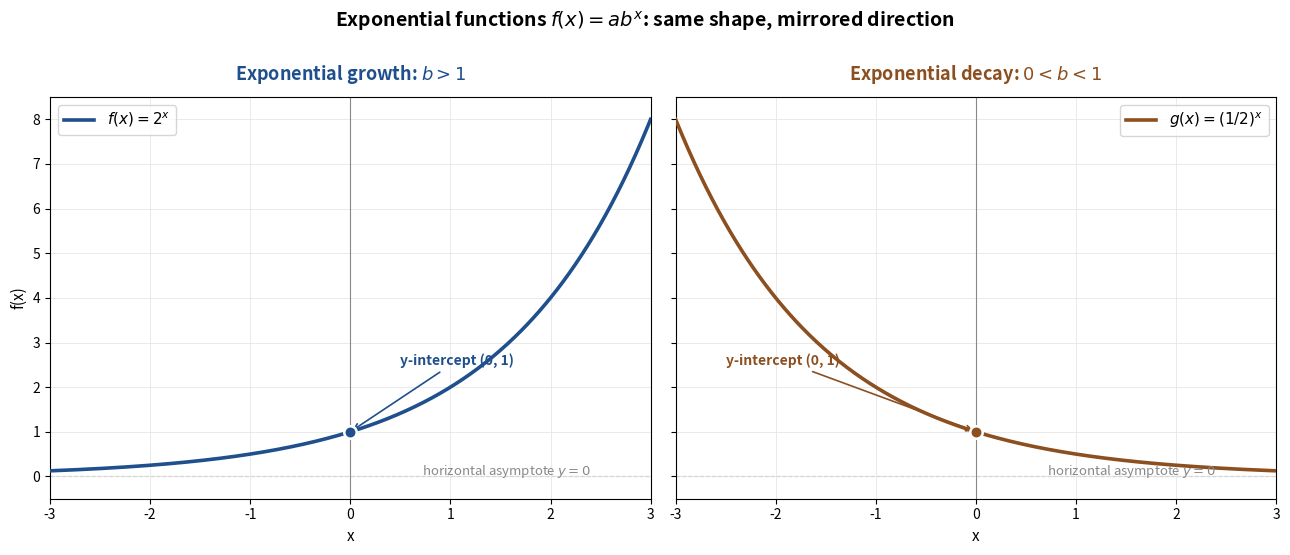

Recreate this plot in Python.
"""Generate ch4_fig1_growth_decay.png — exponential growth vs decay graphs.

Side-by-side: f(x) = 2^x (growth) and g(x) = (1/2)^x (decay). Shows the
y-intercept at (0, 1), horizontal asymptote y=0, and the mirror-image
structure of growth and decay around the y-axis.
"""
import math
import numpy as np
import matplotlib.pyplot as plt

BLUE_EDGE = '#1f4f8c'
ORANGE_EDGE = '#8c4f1f'
GREEN_EDGE = '#3d7530'
TEXT = '#222'
MUTE = '#888'
GRID = '#e6e6e6'

fig, (ax1, ax2) = plt.subplots(1, 2, figsize=(13, 5.5), sharey=True)

x = np.linspace(-3, 3, 400)
growth = 2 ** x
decay = 0.5 ** x

# Growth panel
ax1.axhline(0, color=MUTE, lw=0.8, linestyle='--', zorder=1)
ax1.plot(x, growth, color=BLUE_EDGE, linewidth=2.6, zorder=3, label=r'$f(x) = 2^x$')
ax1.scatter([0], [1], s=80, color=BLUE_EDGE, edgecolor='white', linewidth=1.8, zorder=5)
ax1.annotate('y-intercept (0, 1)', xy=(0, 1), xytext=(0.5, 2.5), fontsize=10,
             color=BLUE_EDGE, fontweight='bold',
             arrowprops=dict(arrowstyle='->', color=BLUE_EDGE, lw=1.2))
ax1.text(2.4, 0.3, r'horizontal asymptote $y=0$', fontsize=9.5, color=MUTE,
         ha='right', va='top', style='italic')
ax1.set_xlim(-3, 3); ax1.set_ylim(-0.5, 8.5)
ax1.grid(True, color=GRID, lw=0.6); ax1.axvline(0, color=MUTE, lw=0.8)
ax1.set_xlabel('x', fontsize=11); ax1.set_ylabel('f(x)', fontsize=11)
ax1.set_title(r'Exponential growth: $b > 1$', fontsize=13, pad=12, color=BLUE_EDGE, fontweight='bold')
ax1.legend(loc='upper left', fontsize=11)

# Decay panel
ax2.axhline(0, color=MUTE, lw=0.8, linestyle='--', zorder=1)
ax2.plot(x, decay, color=ORANGE_EDGE, linewidth=2.6, zorder=3, label=r'$g(x) = (1/2)^x$')
ax2.scatter([0], [1], s=80, color=ORANGE_EDGE, edgecolor='white', linewidth=1.8, zorder=5)
ax2.annotate('y-intercept (0, 1)', xy=(0, 1), xytext=(-2.5, 2.5), fontsize=10,
             color=ORANGE_EDGE, fontweight='bold',
             arrowprops=dict(arrowstyle='->', color=ORANGE_EDGE, lw=1.2))
ax2.text(2.4, 0.3, r'horizontal asymptote $y=0$', fontsize=9.5, color=MUTE,
         ha='right', va='top', style='italic')
ax2.set_xlim(-3, 3); ax2.set_ylim(-0.5, 8.5)
ax2.grid(True, color=GRID, lw=0.6); ax2.axvline(0, color=MUTE, lw=0.8)
ax2.set_xlabel('x', fontsize=11)
ax2.set_title(r'Exponential decay: $0 < b < 1$', fontsize=13, pad=12, color=ORANGE_EDGE, fontweight='bold')
ax2.legend(loc='upper right', fontsize=11)

fig.suptitle('Exponential functions $f(x) = ab^x$: same shape, mirrored direction',
             fontsize=14, y=1.0, fontweight='bold')
plt.tight_layout()
plt.savefig('ch4_fig1_growth_decay.png', dpi=220, bbox_inches='tight', facecolor='white')
plt.close()
print("Saved ch4_fig1_growth_decay.png")
